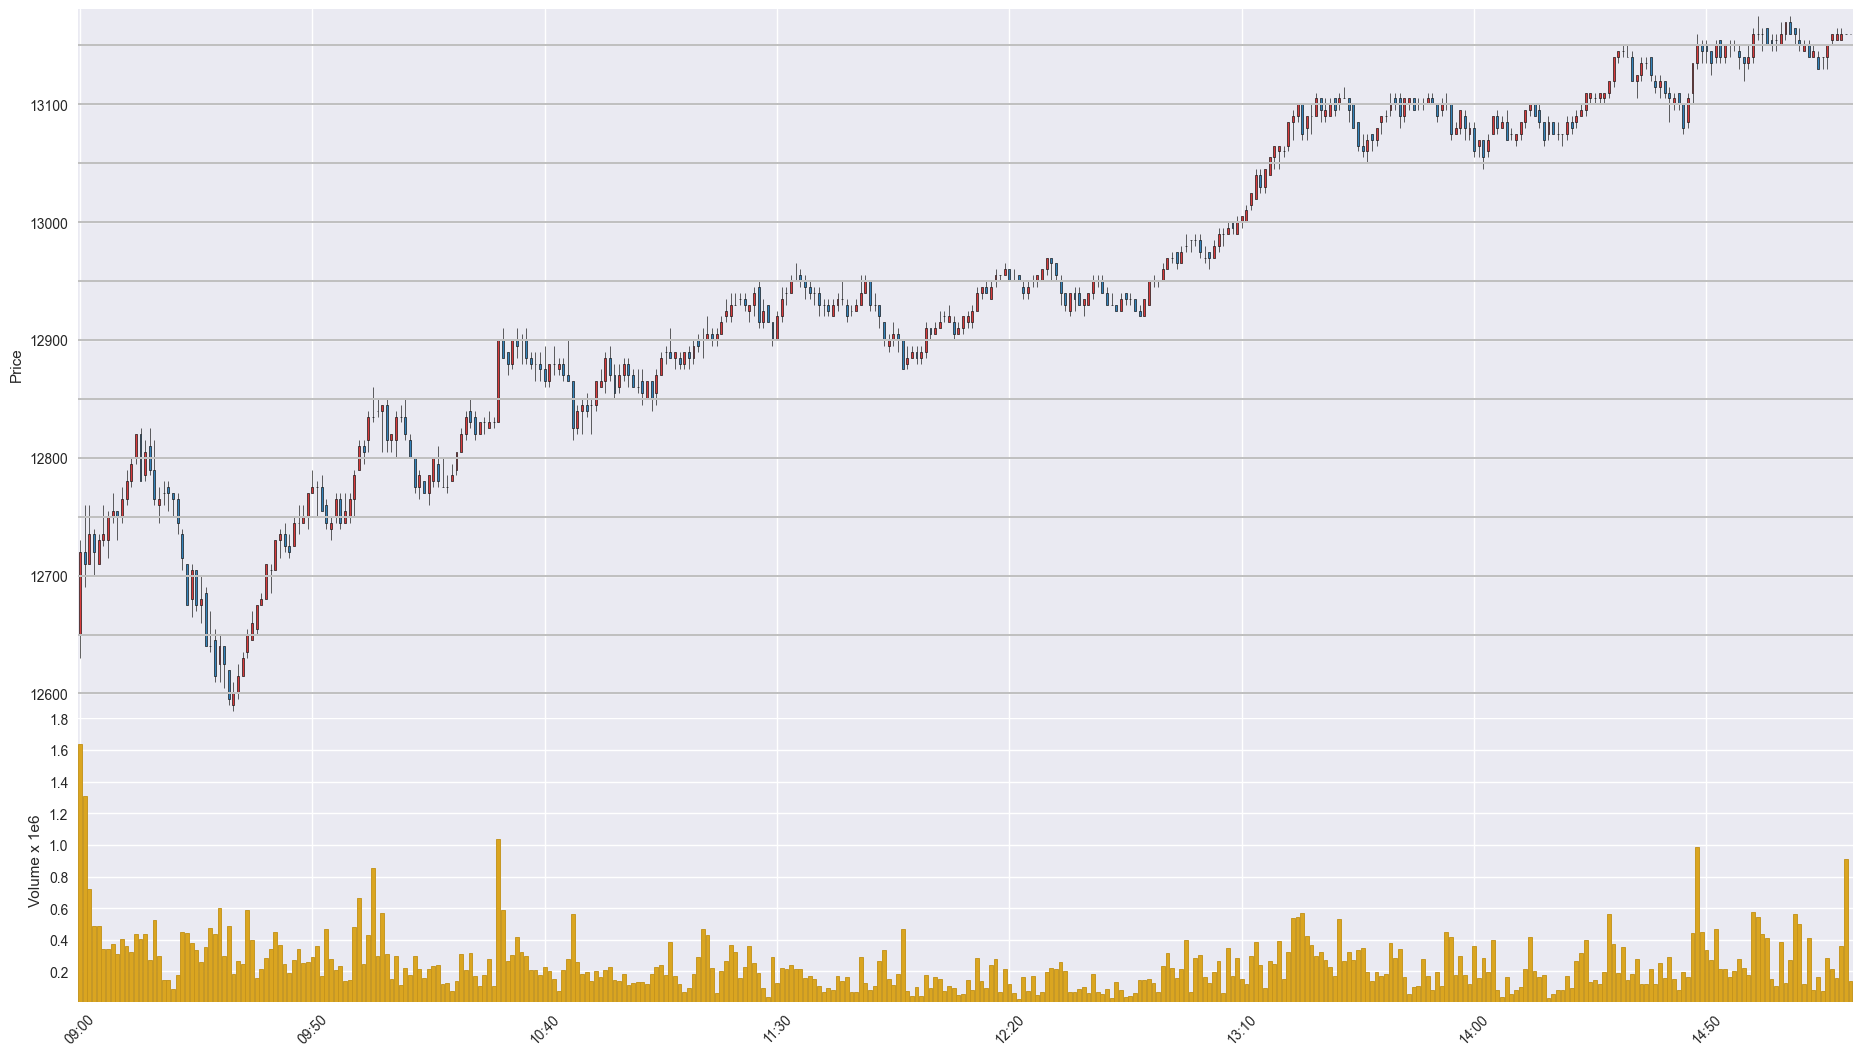

The file beside this chart, header and first rows:
Time, Open, High, Low, Close, Volume
202006050900, 12650, 12730, 12630, 12720, 1638021
202006050901, 12720, 12760, 12690, 12710, 1311399
202006050902, 12710, 12760, 12710, 12735, 723188
202006050903, 12735, 12740, 12700, 12720, 486948
202006050904, 12710, 12735, 12710, 12730, 487565
202006050905, 12730, 12760, 12725, 12735, 342214
202006050906, 12730, 12755, 12715, 12750, 339935
202006050907, 12750, 12770, 12745, 12755, 373711
202006050908, 12755, 12755, 12730, 12750, 307552
202006050909, 12750, 12775, 12745, 12765, 402749
202006050910, 12765, 12790, 12760, 12780, 360442
202006050911, 12780, 12800, 12775, 12795, 321570
202006050912, 12800, 12820, 12795, 12820, 438051
202006050913, 12820, 12825, 12780, 12780, 403732
202006050914, 12785, 12815, 12780, 12805, 439167
202006050915, 12810, 12825, 12785, 12790, 272162
202006050916, 12790, 12815, 12760, 12765, 523882
202006050917, 12760, 12775, 12745, 12765, 297393
202006050918, 12770, 12780, 12760, 12770, 147751
202006050919, 12775, 12780, 12755, 12770, 142802
202006050920, 12770, 12770, 12750, 12765, 85820
202006050921, 12765, 12770, 12735, 12745, 174485
202006050922, 12735, 12740, 12705, 12715, 450028
202006050923, 12710, 12710, 12675, 12675, 444338
202006050924, 12680, 12710, 12665, 12705, 380681
202006050925, 12705, 12705, 12670, 12675, 332279
202006050926, 12675, 12700, 12660, 12680, 260601
202006050927, 12685, 12690, 12640, 12640, 354536
202006050928, 12640, 12670, 12635, 12640, 474110
202006050929, 12645, 12655, 12610, 12615, 435913
202006050930, 12625, 12650, 12610, 12640, 601226
202006050931, 12640, 12640, 12605, 12625, 299792
202006050932, 12620, 12620, 12590, 12595, 485638
202006050933, 12590, 12610, 12585, 12600, 185823
202006050934, 12600, 12625, 12595, 12615, 262806
202006050935, 12615, 12635, 12615, 12630, 247885
202006050936, 12635, 12655, 12630, 12650, 589942
202006050937, 12645, 12670, 12645, 12660, 397339
202006050938, 12655, 12675, 12650, 12675, 156063
202006050939, 12675, 12685, 12675, 12680, 213499
202006050940, 12680, 12710, 12680, 12710, 282433
202006050941, 12705, 12710, 12685, 12705, 341088
202006050942, 12705, 12730, 12705, 12730, 450907
202006050943, 12730, 12740, 12715, 12735, 366285
202006050944, 12735, 12745, 12720, 12725, 249350
202006050945, 12725, 12735, 12715, 12720, 192243
202006050946, 12725, 12750, 12725, 12745, 269134
202006050947, 12745, 12760, 12735, 12745, 340872
202006050948, 12745, 12760, 12745, 12750, 253888
202006050949, 12750, 12770, 12740, 12770, 257544
202006050950, 12770, 12790, 12770, 12775, 288595
202006050951, 12775, 12780, 12750, 12775, 358124
202006050952, 12775, 12785, 12755, 12755, 168554
202006050953, 12760, 12765, 12740, 12745, 466419
202006050954, 12740, 12750, 12730, 12745, 276958
202006050955, 12750, 12770, 12745, 12765, 209271
202006050956, 12765, 12770, 12740, 12745, 232708
202006050957, 12745, 12770, 12745, 12755, 136319
202006050958, 12750, 12770, 12745, 12765, 144222
202006050959, 12765, 12790, 12750, 12785, 482747
... 322 more rows
